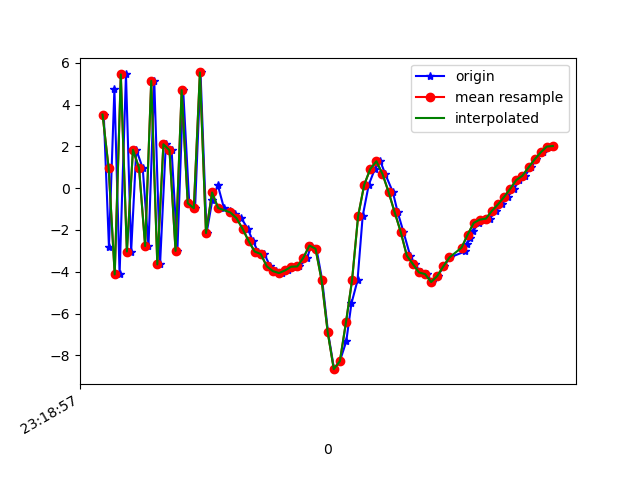

Source data for this figure (header and first rows):
1617837537584, 533181138951201, 3.5200448, 0.016605377, 8.660353
1617837537601, 533181158181971, -2.805, -1.787, -5.253
1617837537619, 533181177412741, 4.75, 0.2586, 5.635
1617837537636, 533181196643511, -4.132, -1.743, -1.326
1617837537657, 533181215874281, 5.44, 0.09155, 0.6771
1617837537674, 533181235105051, -3.032, -1.441, 4.293
1617837537691, 533181254335821, 1.836, -0.4499, -6.149
1617837537712, 533181273566591, 0.9581, -0.1352, 8.697
1617837537731, 533181292797361, -2.773, -0.8575, -7.309
1617837537750, 533181312028131, 5.131, 0.884, 3.086
1617837537769, 533181331258901, -3.649, -0.8505, 2.741
1617837537788, 533181350489671, 2.1, -0.01958, -7.362
1617837537807, 533181369720441, 1.812, -0.3222, 8.098
1617837537826, 533181388951211, -3.004, -2.067, -4.631
1617837537845, 533181408181981, 4.69, -0.5408, 0.3994
1617837537865, 533181427412751, -0.7241, -1.952, 7.911
1617837537884, 533181446643521, -0.9626, -2.399, -6.093
1617837537902, 533181465874291, 5.536, 0.08064, 5.784
1617837537922, 533181485105061, -2.149, -2.195, 5.196
1617837537941, 533181504335831, -0.554, -2.88, -4.654
1617837537959, 533181523566601, 0.1368, -1.765, -0.4124
1617837537979, 533181542797371, -0.9517, -0.02752, 0.102
1617837538000, 533181562028141, -1.07, 1.265, -1.164
1617837538016, 533181581258911, -1.257, 1.44, -2.717
1617837538036, 533181600489681, -1.434, 1.242, -3.368
1617837538057, 533181619720451, -1.937, 1.736, -3.807
1617837538074, 533181638951221, -2.527, 3.006, -4.967
1617837538091, 533181658181991, -3.034, 4.239, -6.852
1617837538112, 533181677412761, -3.153, 3.812, -7.866
1617837538131, 533181696643531, -3.746, 3.105, -7.777
1617837538150, 533181715874301, -3.973, 4.254, -7.518
1617837538169, 533181735105071, -4.065, 5.344, -7.859
1617837538188, 533181754335841, -3.936, 5.5, -8.343
1617837538208, 533181773566611, -3.761, 4.427, -7.681
1617837538227, 533181792797381, -3.747, 3.606, -6.331
1617837538253, 533181812157664, -3.331, 3.581, -4.69
1617837538265, 533181831388434, -2.746, 3.444, -3.614
1617837538283, 533181850619204, -2.9, 3.417, -4.017
1617837538302, 533181869849974, -4.408, 0.8283, -1.26
1617837538321, 533181889080744, -6.891, -5.8, 3.143
1617837538341, 533181908311514, -8.662, -9.221, 6.579
1617837538360, 533181927542284, -8.281, -10.81, 8.48
1617837538381, 533181946773054, -7.333, -11.84, 10.66
1617837538398, 533181966003824, -5.52, -9.772, 11.61
1617837538418, 533181985234594, -4.418, -8.462, 11.92
1617837538435, 533182004465364, -1.336, -5.027, 12.16
1617837538455, 533182023696134, 0.1619, -2.801, 12.12
1617837538475, 533182042926904, 0.9171, -1.215, 11.61
1617837538493, 533182062157674, 1.287, -0.8149, 10.92
1617837538509, 533182081388444, 0.6807, -1.176, 10.23
1617837538534, 533182100619214, -0.1818, -1.745, 9.232
1617837538550, 533182119849984, -1.151, -2.318, 8.366
1617837538569, 533182139080754, -2.095, -2.24, 7.422
1617837538591, 533182158311524, -3.23, -2.216, 6.339
1617837538606, 533182177542294, -3.634, -2.832, 4.79
1617837538626, 533182196773064, -4.035, -3.044, 4.392
1617837538645, 533182216003834, -4.113, -2.207, 2.84
1617837538664, 533182235234604, -4.494, -1.316, 1.283
1617837538681, 533182254465374, -4.206, -0.3428, -0.2871
1617837538702, 533182273696144, -3.746, 0.5424, -1.861
1617837538721, 533182292926914, -3.319, 1.069, -2.702
... 18 more rows
